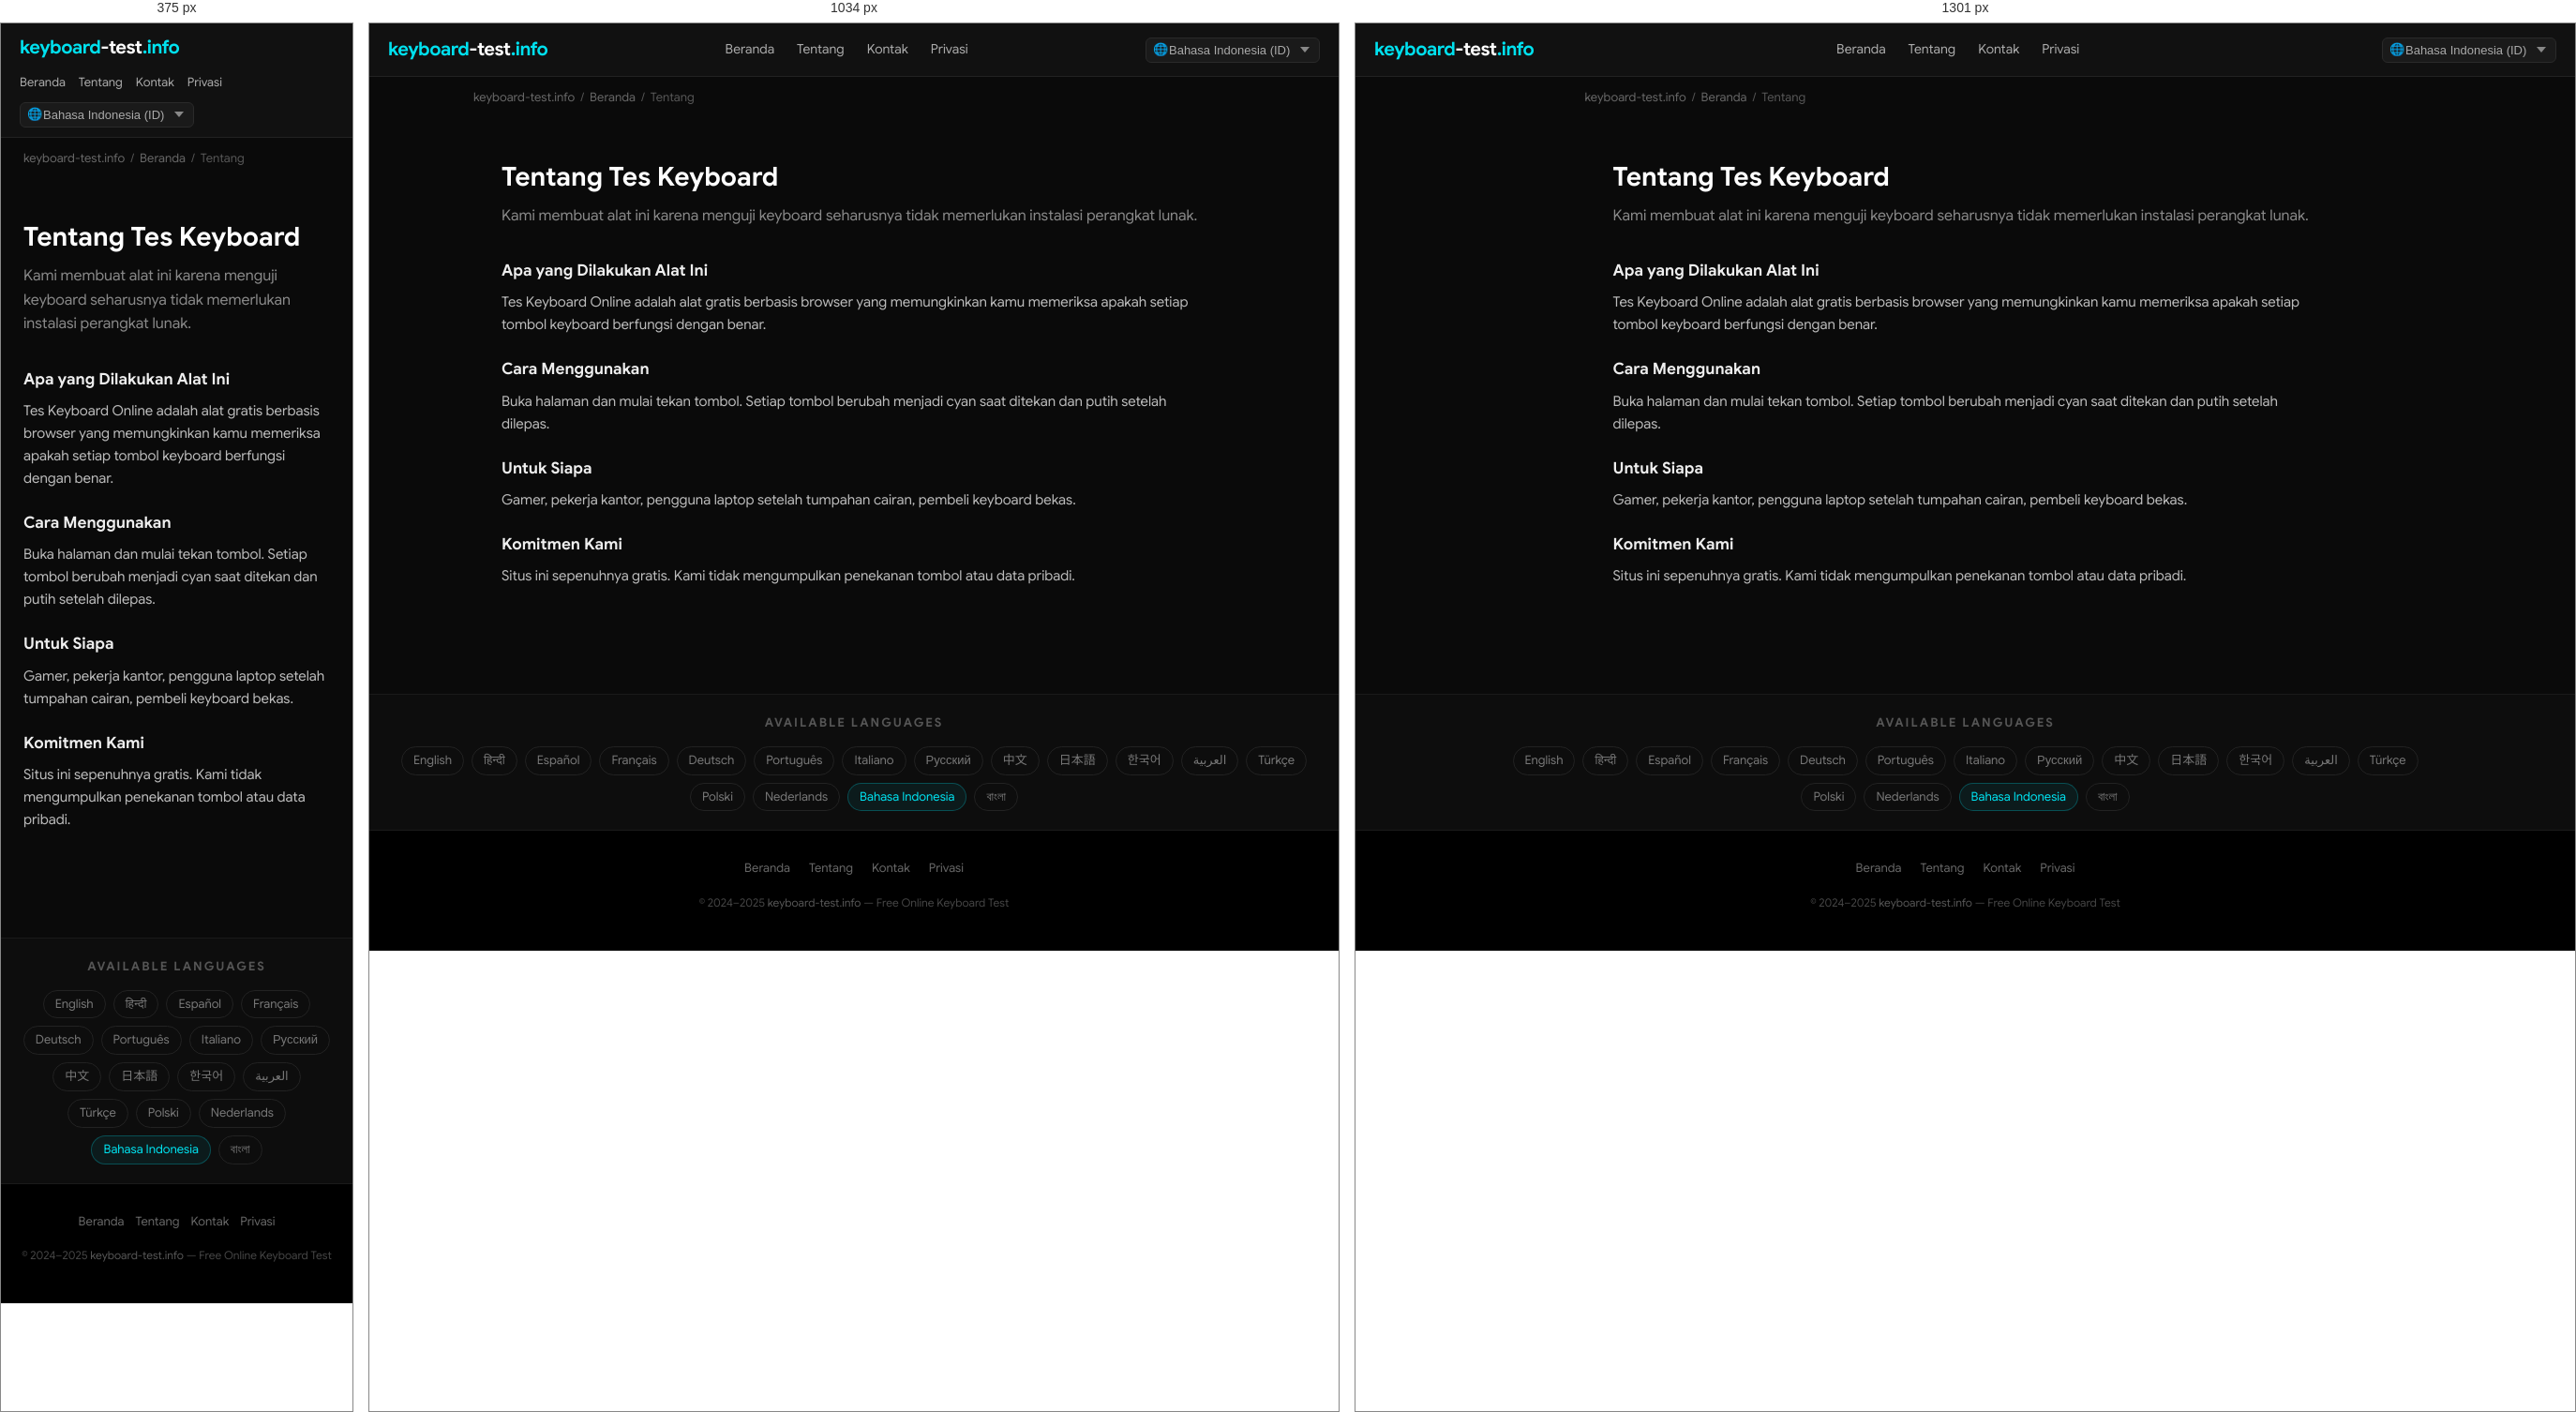
Rendered at 375 px, 1034 px and 1301 px, left to right.

<!-- file: index.html -->
<!DOCTYPE html>
<html lang="id" dir="ltr">
<head>
  <meta charset="UTF-8">
  <meta name="viewport" content="width=device-width, initial-scale=1.0">
  <title>Tentang Tes Keyboard — keyboard-test.info</title>
  <meta name="description" content="Kami membuat alat ini karena menguji keyboard seharusnya tidak memerlukan instalasi perangkat lunak.">
  <meta name="keywords" content="keyboard test, test keyboard, keyboard test online, online keyboard tester, keyboard checker, key test, keyboard testing tool, test my keyboard">
  <meta name="robots" content="index, follow, max-snippet:-1, max-image-preview:large">
  <meta name="author" content="keyboard-test.info">
  <link rel="canonical" href="https://keyboard-test.info/id/about/">
  <link rel="alternate" hreflang="en" href="https://keyboard-test.info/en/">
    <link rel="alternate" hreflang="hi" href="https://keyboard-test.info/hi/">
    <link rel="alternate" hreflang="es" href="https://keyboard-test.info/es/">
    <link rel="alternate" hreflang="fr" href="https://keyboard-test.info/fr/">
    <link rel="alternate" hreflang="de" href="https://keyboard-test.info/de/">
    <link rel="alternate" hreflang="pt" href="https://keyboard-test.info/pt/">
    <link rel="alternate" hreflang="it" href="https://keyboard-test.info/it/">
    <link rel="alternate" hreflang="ru" href="https://keyboard-test.info/ru/">
    <link rel="alternate" hreflang="zh" href="https://keyboard-test.info/zh/">
    <link rel="alternate" hreflang="ja" href="https://keyboard-test.info/ja/">
    <link rel="alternate" hreflang="ko" href="https://keyboard-test.info/ko/">
    <link rel="alternate" hreflang="ar" href="https://keyboard-test.info/ar/">
    <link rel="alternate" hreflang="tr" href="https://keyboard-test.info/tr/">
    <link rel="alternate" hreflang="pl" href="https://keyboard-test.info/pl/">
    <link rel="alternate" hreflang="nl" href="https://keyboard-test.info/nl/">
    <link rel="alternate" hreflang="id" href="https://keyboard-test.info/id/">
    <link rel="alternate" hreflang="bn" href="https://keyboard-test.info/bn/">
    <link rel="alternate" hreflang="x-default" href="https://keyboard-test.info/en/">
  <!-- Open Graph -->
  <meta property="og:type" content="website">
  <meta property="og:title" content="Tentang Tes Keyboard — keyboard-test.info">
  <meta property="og:description" content="Kami membuat alat ini karena menguji keyboard seharusnya tidak memerlukan instalasi perangkat lunak.">
  <meta property="og:url" content="https://keyboard-test.info/id/about/">
  <meta property="og:site_name" content="keyboard-test.info">
  <meta property="og:locale" content="id">
  <!-- Twitter Card -->
  <meta name="twitter:card" content="summary_large_image">
  <meta name="twitter:title" content="Tentang Tes Keyboard — keyboard-test.info">
  <meta name="twitter:description" content="Kami membuat alat ini karena menguji keyboard seharusnya tidak memerlukan instalasi perangkat lunak.">
  <!-- Google Sans local font preload -->
  <link rel="preload" href="/fonts/google-sans-latin-400-normal.woff2" as="font" type="font/woff2" crossorigin>
  <link rel="preload" href="/fonts/google-sans-latin-700-normal.woff2" as="font" type="font/woff2" crossorigin>
  <!-- Favicon & Icons -->
  <link rel="icon" type="image/x-icon" href="/images/fav.ico">
  <link rel="shortcut icon" href="/images/fav.ico">
  <link rel="apple-touch-icon" href="/images/apple-touch-icon.png">
  <meta name="theme-color" content="#0a0a0a">
  <!-- Open Graph Image -->
  <meta property="og:image" content="https://keyboard-test.info/images/og-image.jpg">
  <meta property="og:image:width" content="1200">
  <meta property="og:image:height" content="630">
  <meta name="twitter:image" content="https://keyboard-test.info/images/og-image.jpg">
  <!-- Stylesheet -->
  <link rel="stylesheet" href="/css/style.css">
  <!-- Schema.org -->
  <script type="application/ld+json">
  {
    "@context": "https://schema.org",
    "@type": "WebApplication",
    "name": "Keyboard Test Online",
    "url": "https://keyboard-test.info",
    "description": "Free online keyboard testing tool. Press any key to check if it works correctly.",
    "applicationCategory": "UtilityApplication",
    "operatingSystem": "Any",
    "offers": { "@type": "Offer", "price": "0", "priceCurrency": "USD" },
    "author": { "@type": "Organization", "name": "keyboard-test.info", "url": "https://keyboard-test.info" },
    "inLanguage": "id"
  }
  </script>
  <script type="application/ld+json">
  {"@context":"https://schema.org","@type":"AboutPage","name":"Tentang Tes Keyboard","url":"https://keyboard-test.info/id/about/","description":"Kami membuat alat ini karena menguji keyboard seharusnya tidak memerlukan instalasi perangkat lunak."}
  </script>
</head>
<body>

<nav class="site-nav" role="navigation" aria-label="Main navigation">
  <div class="nav-inner">
    <a href="/id/" class="logo">keyboard<span>-test</span>.info</a>
    <ul class="nav-links">
      <li><a href="/id/">Beranda</a></li>
      <li><a href="/id/about/">Tentang</a></li>
      <li><a href="/id/contact/">Kontak</a></li>
      <li><a href="/id/privacy/">Privasi</a></li>
    </ul>
    <div class="nav-lang">
      <span class="lang-globe">🌐</span>
      <select class="lang-select has-globe" aria-label="Select language" onchange="window.location.href=this.value">
        <option value="/en/">English (EN)</option><option value="/hi/">हिन्दी (HI)</option><option value="/es/">Español (ES)</option><option value="/fr/">Français (FR)</option><option value="/de/">Deutsch (DE)</option><option value="/pt/">Português (PT)</option><option value="/it/">Italiano (IT)</option><option value="/ru/">Русский (RU)</option><option value="/zh/">中文 (ZH)</option><option value="/ja/">日本語 (JA)</option><option value="/ko/">한국어 (KO)</option><option value="/ar/">العربية (AR)</option><option value="/tr/">Türkçe (TR)</option><option value="/pl/">Polski (PL)</option><option value="/nl/">Nederlands (NL)</option><option value="/id/" selected>Bahasa Indonesia (ID)</option><option value="/bn/">বাংলা (BN)</option>
      </select>
    </div>
  </div>
</nav>
<main>
  <div class="breadcrumb"><a href="/">keyboard-test.info</a><span>/</span><a href="/id/">Beranda</a><span>/</span>Tentang</div>
  <div class="page-wrap">
    <h1>Tentang Tes Keyboard</h1>
    <p class="page-lead">Kami membuat alat ini karena menguji keyboard seharusnya tidak memerlukan instalasi perangkat lunak.</p>
    <h3>Apa yang Dilakukan Alat Ini</h3><p>Tes Keyboard Online adalah alat gratis berbasis browser yang memungkinkan kamu memeriksa apakah setiap tombol keyboard berfungsi dengan benar.</p>
<h3>Cara Menggunakan</h3><p>Buka halaman dan mulai tekan tombol. Setiap tombol berubah menjadi cyan saat ditekan dan putih setelah dilepas.</p>
<h3>Untuk Siapa</h3><p>Gamer, pekerja kantor, pengguna laptop setelah tumpahan cairan, pembeli keyboard bekas.</p>
<h3>Komitmen Kami</h3><p>Situs ini sepenuhnya gratis. Kami tidak mengumpulkan penekanan tombol atau data pribadi.</p>

  </div>
</main>

<section class="lang-switcher" aria-label="Language selector">
  <h3>Available Languages</h3>
  <div class="lang-grid"><a href="/en/">English</a><a href="/hi/">हिन्दी</a><a href="/es/">Español</a><a href="/fr/">Français</a><a href="/de/">Deutsch</a><a href="/pt/">Português</a><a href="/it/">Italiano</a><a href="/ru/">Русский</a><a href="/zh/">中文</a><a href="/ja/">日本語</a><a href="/ko/">한국어</a><a href="/ar/">العربية</a><a href="/tr/">Türkçe</a><a href="/pl/">Polski</a><a href="/nl/">Nederlands</a><a href="/id/" class="active">Bahasa Indonesia</a><a href="/bn/">বাংলা</a></div>
</section>

<footer class="site-footer" role="contentinfo">
  <div class="footer-links">
    <a href="/id/">Beranda</a>
    <a href="/id/about/">Tentang</a>
    <a href="/id/contact/">Kontak</a>
    <a href="/id/privacy/">Privasi</a>
  </div>
  <p class="footer-copy">&copy; 2024–2025 <a href="https://keyboard-test.info">keyboard-test.info</a> — Free Online Keyboard Test</p>
</footer>
</body>
</html>

/* @media block from style.css */
@media (max-width: 1300px) { .keyboard-wrap { overflow-x: scroll; } }

/* @media block from style.css */
@media (max-width: 768px) {
  .hero-top h1 { font-size: 20px; }
  .site-nav .nav-inner { flex-wrap: wrap; height: auto; padding: 10px 0; gap: 8px; }
  .nav-links  { gap: 14px; }
  .nav-links a { font-size: 13px; }
  .content-section { padding: 28px 16px; }
  .feature-grid { grid-template-columns: 1fr; }
  .footer-links { gap: 12px; }
}